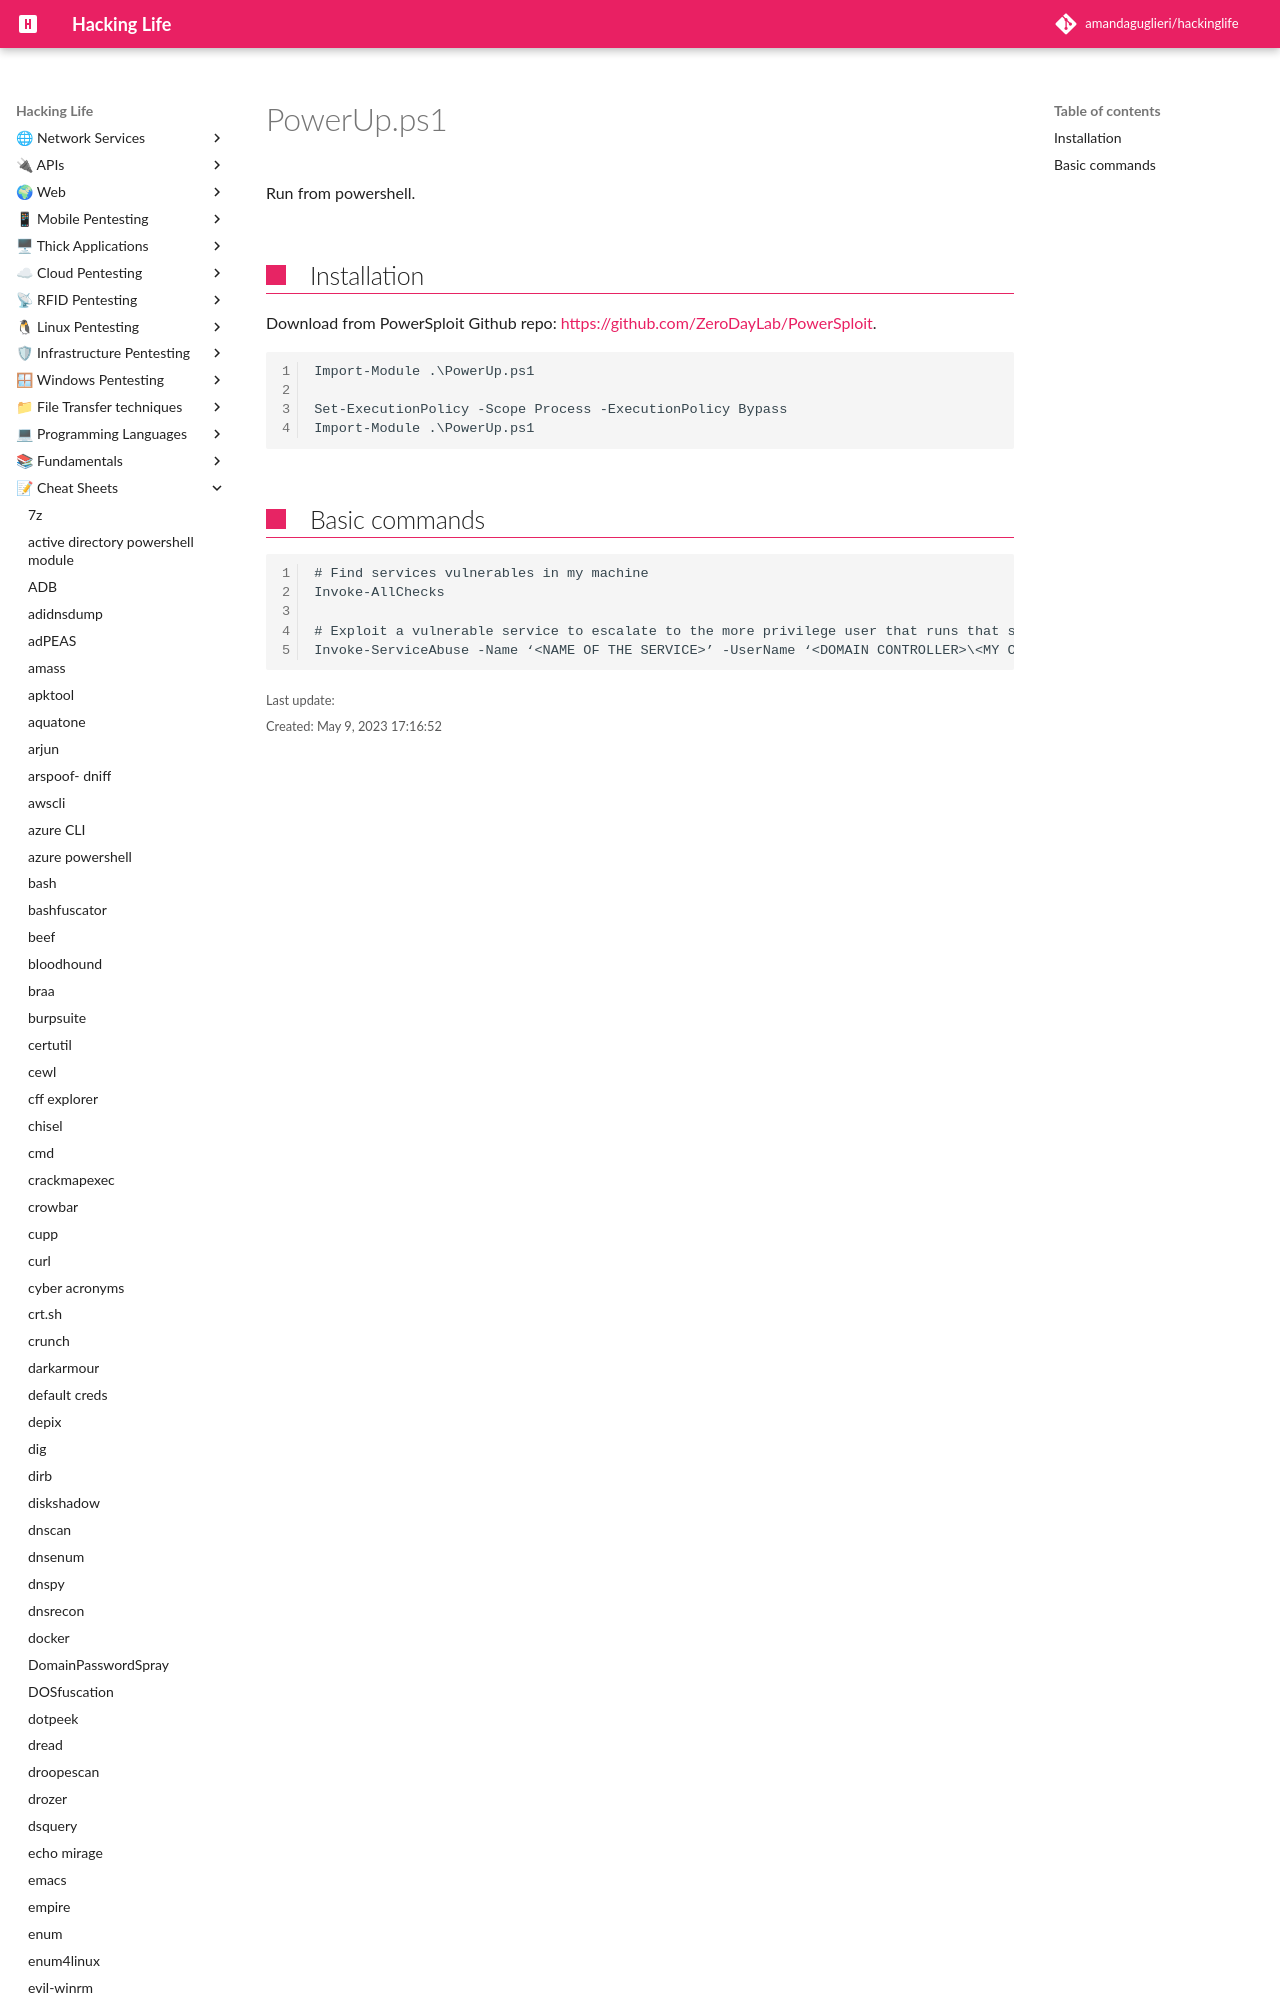

repository: amandaguglieri/hackinglife · page: powerup/index.html · generator: mkdocs

---
title: PowerUp
author: amandaguglieri
draft: false
TableOfContents: true
tags:
  - active
  - directory
  - ldap
  - windows
  - privilege
  - escalation
  - tools
---
# PowerUp.ps1

Run from powershell.
